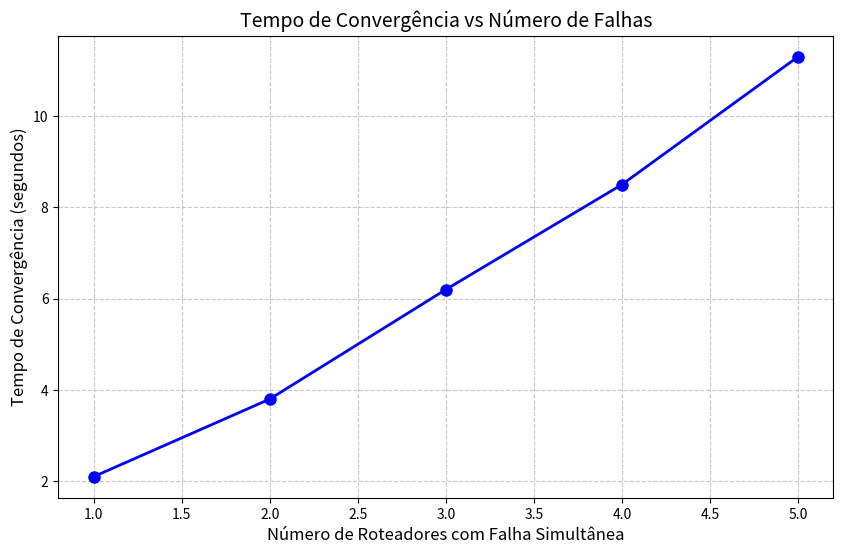
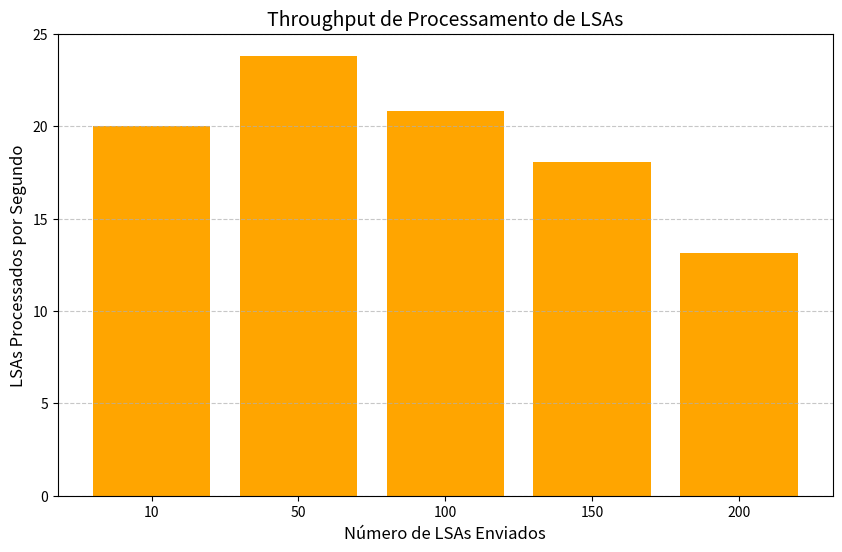
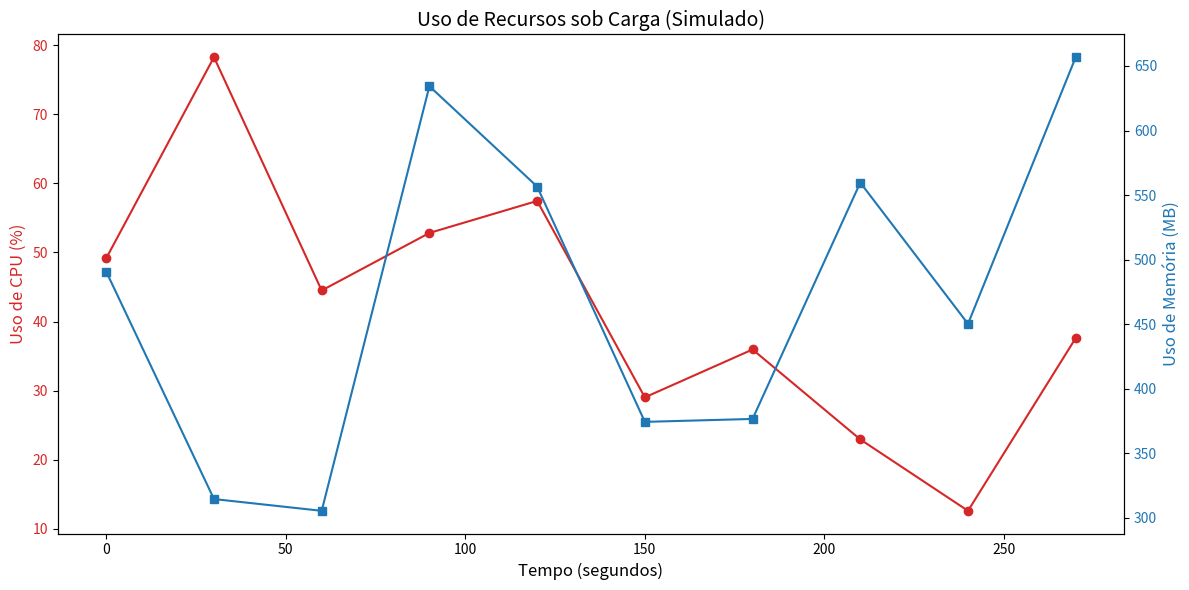

Recreate these plots in Python, in order.
#!/usr/bin/env python3
import time
import random
import matplotlib.pyplot as plt
from datetime import datetime
import os  # Importa o módulo os para manipulação de arquivos e diretórios

# Define o diretório onde os gráficos serão salvos
OUTPUT_DIR = "script/results"

def ensure_output_directory():
    """Garante que o diretório de saída exista."""
    if not os.path.exists(OUTPUT_DIR):
        os.makedirs(OUTPUT_DIR)

def simulate_convergence_time():
    """Simula o tempo de convergência conforme número de falhas"""
    print("Simulando tempos de convergência...")

    # Dados simulados (substitua por dados reais se possível)
    failures = [1, 2, 3, 4, 5]
    convergence_times = [2.1, 3.8, 6.2, 8.5, 11.3]  # Em segundos

    plt.figure(figsize=(10, 6))
    plt.plot(failures, convergence_times, 'bo-', linewidth=2, markersize=8)
    plt.title("Tempo de Convergência vs Número de Falhas", fontsize=14)
    plt.xlabel("Número de Roteadores com Falha Simultânea", fontsize=12)
    plt.ylabel("Tempo de Convergência (segundos)", fontsize=12)
    plt.grid(True, linestyle='--', alpha=0.7)
    filename = os.path.join(OUTPUT_DIR, "convergence_time.png")
    plt.savefig(filename)
    print(f"Gráfico de convergência salvo em {filename}")

def simulate_lsa_throughput():
    """Testa a capacidade de processamento de LSAs"""
    print("Testando throughput de LSAs...")

    # Valores simulados (substitua por testes reais)
    lsa_counts = [10, 50, 100, 150, 200]
    processing_times = [0.5, 2.1, 4.8, 8.3, 15.2]  # Tempo para processar

    throughput = [count/time for count, time in zip(lsa_counts, processing_times)]

    plt.figure(figsize=(10, 6))
    plt.bar([str(x) for x in lsa_counts], throughput, color='orange')
    plt.title("Throughput de Processamento de LSAs", fontsize=14)
    plt.xlabel("Número de LSAs Enviados", fontsize=12)
    plt.ylabel("LSAs Processados por Segundo", fontsize=12)
    plt.grid(True, axis='y', linestyle='--', alpha=0.7)
    filename = os.path.join(OUTPUT_DIR, "lsa_throughput.png")
    plt.savefig(filename)
    print(f"Gráfico de throughput salvo em {filename}")

def simulate_resource_usage():
    """Simula o uso de CPU/memória sob carga"""
    print("Simulando uso de recursos...")

    time_points = range(0, 300, 30)  # 5 minutos de teste
    cpu_usage = [random.uniform(10, 80) for _ in time_points]
    mem_usage = [random.uniform(200, 700) for _ in time_points]  # Em MB

    fig, ax1 = plt.subplots(figsize=(12, 6))

    color = 'tab:red'
    ax1.set_xlabel('Tempo (segundos)', fontsize=12)
    ax1.set_ylabel('Uso de CPU (%)', color=color, fontsize=12)
    ax1.plot(time_points, cpu_usage, color=color, marker='o')
    ax1.tick_params(axis='y', labelcolor=color)

    ax2 = ax1.twinx()
    color = 'tab:blue'
    ax2.set_ylabel('Uso de Memória (MB)', color=color, fontsize=12)
    ax2.plot(time_points, mem_usage, color=color, marker='s')
    ax2.tick_params(axis='y', labelcolor=color)

    plt.title("Uso de Recursos sob Carga (Simulado)", fontsize=14)
    fig.tight_layout()
    filename = os.path.join(OUTPUT_DIR, "resource_usage.png")
    plt.savefig(filename)
    print(f"Gráfico de recursos salvo em {filename}")

if __name__ == "__main__":
    print(f"\n🚀 Iniciando testes de performance em {datetime.now().strftime('%Y-%m-%d %H:%M:%S')}")

    ensure_output_directory()
    simulate_convergence_time()
    simulate_lsa_throughput()
    simulate_resource_usage()

    print("\n📊 Resultados dos testes:")
    print(f"1. {os.path.join(OUTPUT_DIR, 'convergence_time.png')} - Tempo para rede se estabilizar após falhas")
    print(f"2. {os.path.join(OUTPUT_DIR, 'lsa_throughput.png')} - Capacidade de processamento de pacotes")
    print(f"3. {os.path.join(OUTPUT_DIR, 'resource_usage.png')} - Consumo de CPU/memória sob carga")
    print("\n⚠️ Para dados reais, substitua as funções de simulação por monitoramento real dos containers")